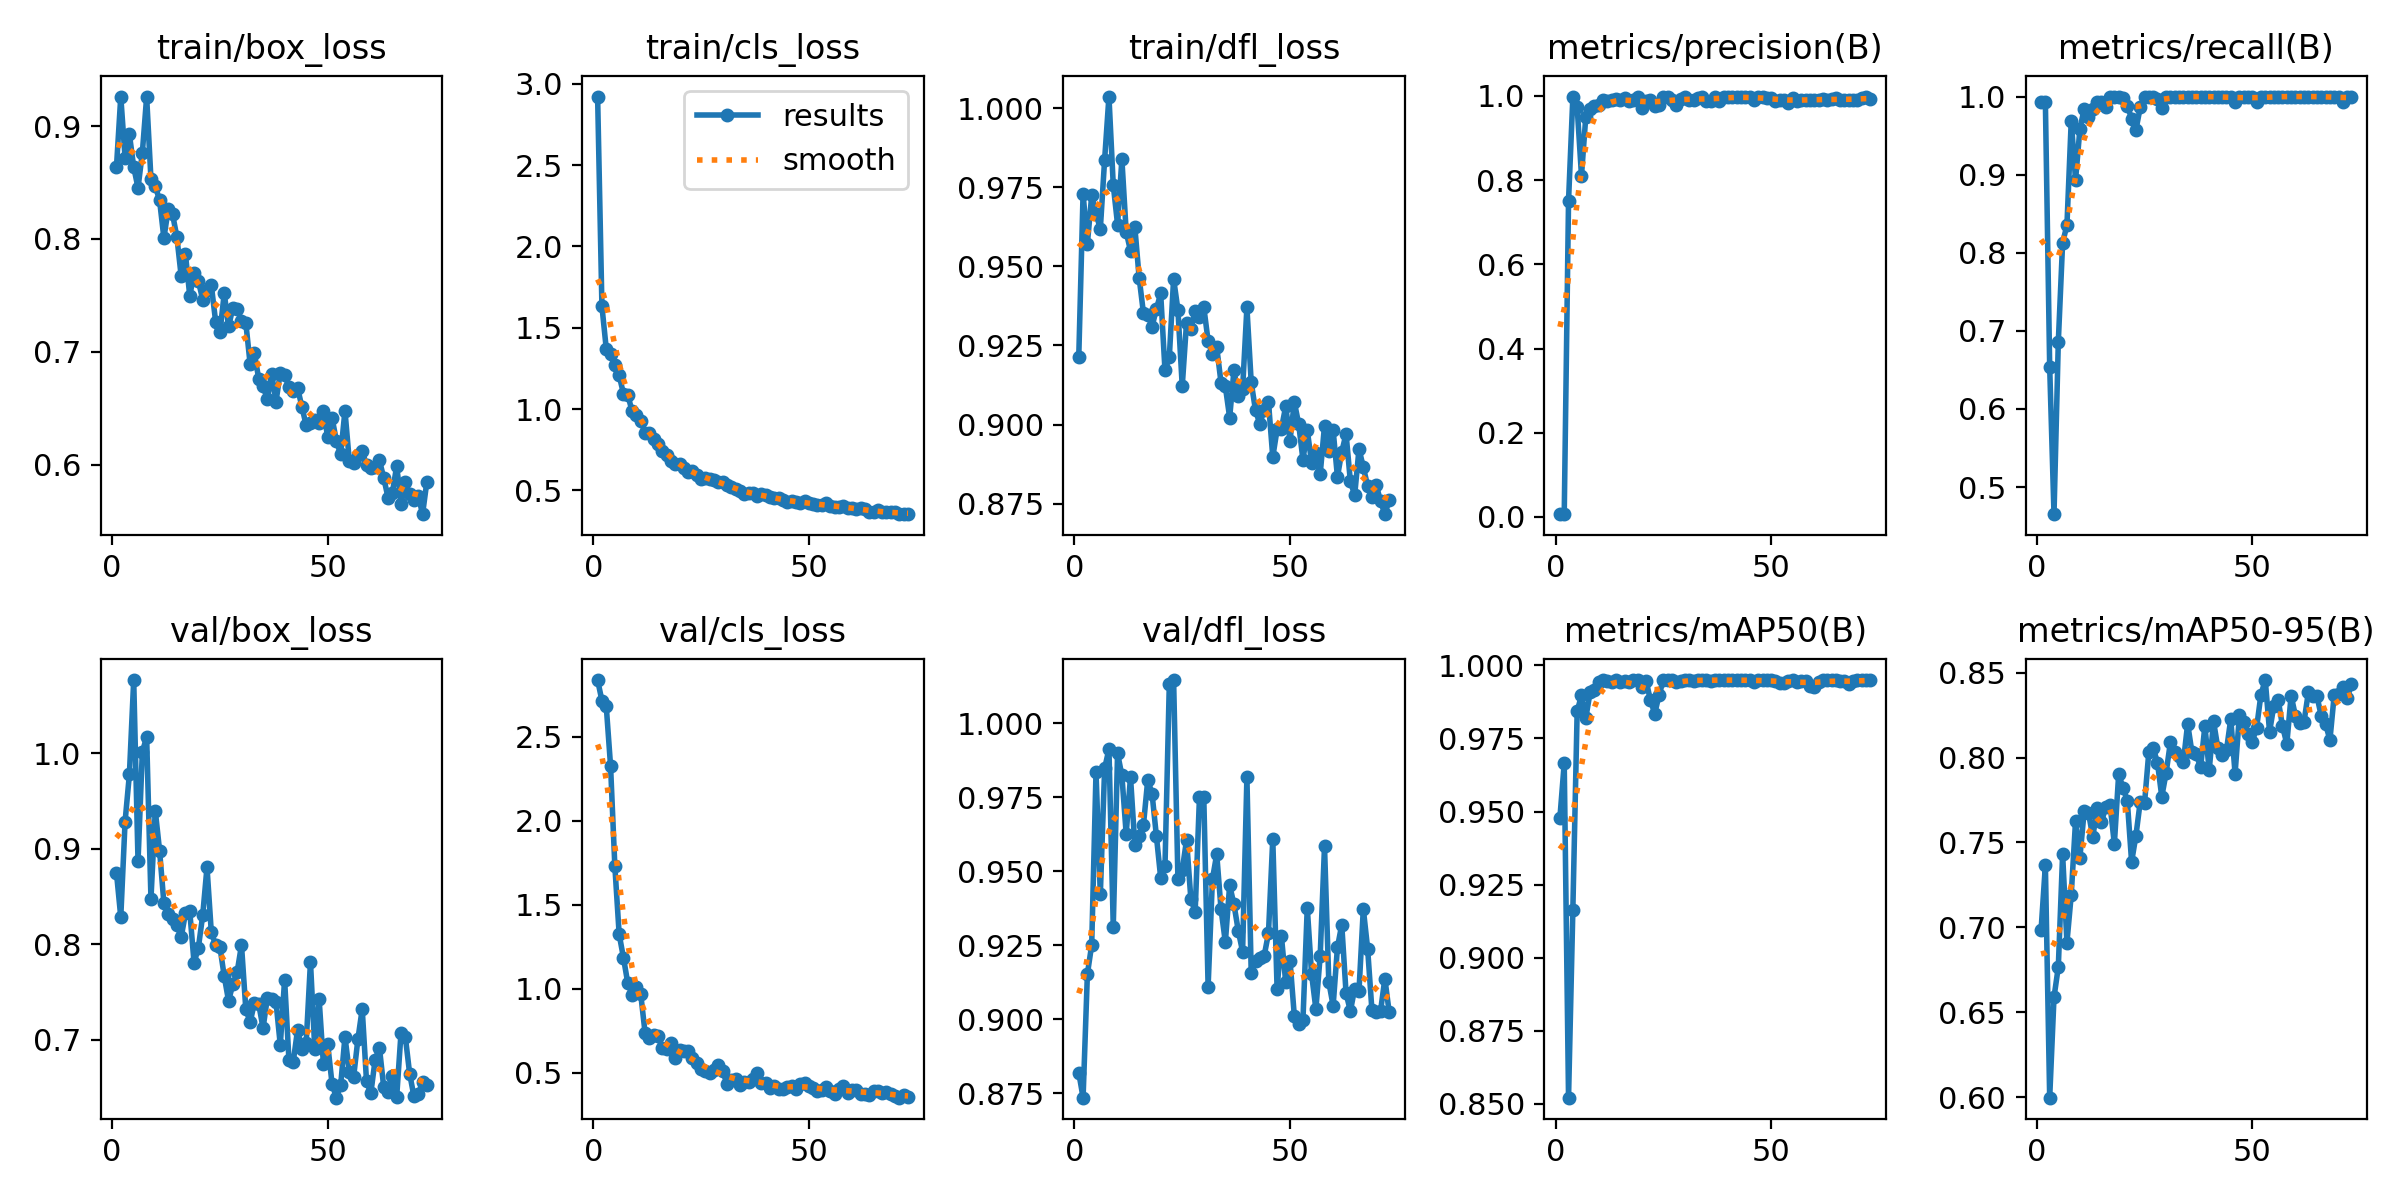

The table this chart was drawn from, first rows:
epoch, time, train/box_loss, train/cls_loss, train/dfl_loss, metrics/precision(B), metrics/recall(B), metrics/mAP50(B), metrics/mAP50-95(B), val/box_loss, val/cls_loss, val/dfl_loss, lr/pg0, lr/pg1, lr/pg2
1, 12.79, 0.8636, 2.922, 0.9214, 0.00651, 0.993, 0.9479, 0.6983, 0.8748, 2.837, 0.882, 0.00025, 0.00025, 0.00025
2, 14.58, 0.9261, 1.632, 0.973, 0.00649, 0.993, 0.9665, 0.7366, 0.8284, 2.714, 0.8735, 0.0005117, 0.0005117, 0.0005117
3, 16.69, 0.8718, 1.372, 0.9572, 0.7512, 0.6538, 0.852, 0.5997, 0.9284, 2.682, 0.9153, 0.000768, 0.000768, 0.000768
4, 18.49, 0.8927, 1.339, 0.9725, 0.997, 0.4653, 0.9164, 0.6588, 0.9778, 2.327, 0.9252, 0.001019, 0.001019, 0.001019
5, 20.26, 0.8637, 1.272, 0.9667, 0.9739, 0.6859, 0.9843, 0.6767, 1.077, 1.727, 0.9835, 0.001265, 0.001265, 0.001265
6, 22.06, 0.8452, 1.207, 0.9619, 0.8109, 0.813, 0.9898, 0.7431, 0.8867, 1.323, 0.9422, 0.001505, 0.001505, 0.001505
7, 23.87, 0.8762, 1.094, 0.9838, 0.9503, 0.8351, 0.982, 0.6911, 1.001, 1.183, 0.9848, 0.001568, 0.001568, 0.001568
8, 25.64, 0.9258, 1.086, 1.004, 0.9691, 0.9691, 0.9908, 0.7192, 1.017, 1.032, 0.9913, 0.001551, 0.001551, 0.001551
9, 27.4, 0.853, 0.9862, 0.9758, 0.9761, 0.8932, 0.9915, 0.7627, 0.8474, 0.9643, 0.9313, 0.001535, 0.001535, 0.001535
10, 29.14, 0.847, 0.9657, 0.9633, 0.9782, 0.9582, 0.9942, 0.7409, 0.9399, 1.01, 0.9899, 0.001518, 0.001518, 0.001518
11, 30.99, 0.8341, 0.9264, 0.9839, 0.9911, 0.9843, 0.9949, 0.7684, 0.898, 0.9676, 0.9824, 0.001502, 0.001502, 0.001502
12, 32.72, 0.8007, 0.8552, 0.9609, 0.9883, 0.9739, 0.9947, 0.7674, 0.843, 0.7388, 0.9627, 0.001485, 0.001485, 0.001485
13, 34.45, 0.8261, 0.853, 0.9549, 0.9901, 0.9842, 0.9944, 0.7533, 0.8316, 0.7078, 0.9819, 0.001469, 0.001469, 0.001469
14, 36.16, 0.8219, 0.8155, 0.9626, 0.993, 0.9933, 0.9949, 0.7701, 0.8262, 0.7222, 0.959, 0.001452, 0.001452, 0.001452
15, 37.91, 0.8021, 0.7846, 0.9465, 0.9901, 0.993, 0.9944, 0.7619, 0.8202, 0.7159, 0.9619, 0.001436, 0.001436, 0.001436
16, 39.63, 0.7673, 0.7409, 0.9353, 0.996, 0.986, 0.9946, 0.7709, 0.8071, 0.6457, 0.9656, 0.001419, 0.001419, 0.001419
17, 41.36, 0.7863, 0.7171, 0.9348, 0.988, 1, 0.9944, 0.7723, 0.8322, 0.6395, 0.9809, 0.001403, 0.001403, 0.001403
18, 43.09, 0.7496, 0.6827, 0.931, 0.9904, 1, 0.995, 0.7491, 0.8344, 0.6766, 0.9763, 0.001386, 0.001386, 0.001386
19, 44.88, 0.7694, 0.6613, 0.9365, 0.9985, 1, 0.995, 0.7902, 0.7804, 0.5886, 0.962, 0.00137, 0.00137, 0.00137
20, 46.62, 0.7627, 0.6626, 0.9415, 0.9721, 0.9978, 0.9925, 0.7823, 0.7964, 0.6344, 0.9478, 0.001353, 0.001353, 0.001353
21, 48.34, 0.746, 0.6364, 0.9171, 0.9872, 0.9884, 0.9947, 0.7746, 0.8301, 0.6264, 0.9517, 0.001337, 0.001337, 0.001337
22, 50.08, 0.7543, 0.6111, 0.9212, 0.9892, 0.9718, 0.988, 0.7385, 0.8805, 0.6311, 1.013, 0.00132, 0.00132, 0.00132
23, 51.81, 0.759, 0.6199, 0.9461, 0.9755, 0.9571, 0.9835, 0.754, 0.8124, 0.5891, 1.015, 0.001304, 0.001304, 0.001304
24, 53.55, 0.7267, 0.5936, 0.9363, 0.9773, 0.9862, 0.9899, 0.7739, 0.7993, 0.5547, 0.9474, 0.001287, 0.001287, 0.001287
25, 55.28, 0.7174, 0.5697, 0.9122, 0.9963, 1, 0.995, 0.7731, 0.7968, 0.5206, 0.9504, 0.001271, 0.001271, 0.001271
26, 57.01, 0.7517, 0.5757, 0.9323, 0.9979, 1, 0.995, 0.8034, 0.7664, 0.5079, 0.9606, 0.001254, 0.001254, 0.001254
27, 58.83, 0.7225, 0.5673, 0.9301, 0.9912, 1, 0.9949, 0.8058, 0.7407, 0.4975, 0.9407, 0.001238, 0.001238, 0.001238
28, 60.58, 0.7387, 0.5647, 0.936, 0.979, 0.9967, 0.9944, 0.7969, 0.7581, 0.5156, 0.9364, 0.001221, 0.001221, 0.001221
29, 62.3, 0.7378, 0.5537, 0.9341, 0.9936, 0.9859, 0.9946, 0.777, 0.7711, 0.546, 0.9752, 0.001205, 0.001205, 0.001205
30, 64, 0.7276, 0.5528, 0.9372, 0.9974, 1, 0.995, 0.7909, 0.7991, 0.5104, 0.975, 0.001188, 0.001188, 0.001188
31, 65.72, 0.7257, 0.5327, 0.9264, 0.9901, 1, 0.9949, 0.809, 0.7322, 0.4336, 0.9111, 0.001172, 0.001172, 0.001172
32, 67.44, 0.6892, 0.5176, 0.9225, 0.9912, 1, 0.9947, 0.8035, 0.7183, 0.4562, 0.9473, 0.001155, 0.001155, 0.001155
33, 69.17, 0.6985, 0.5088, 0.9245, 0.995, 1, 0.995, 0.8007, 0.7384, 0.4636, 0.9558, 0.001139, 0.001139, 0.001139
34, 70.89, 0.6759, 0.4976, 0.9132, 0.9974, 1, 0.995, 0.7973, 0.7372, 0.4283, 0.9372, 0.001122, 0.001122, 0.001122
35, 72.7, 0.6692, 0.4772, 0.912, 0.9891, 1, 0.995, 0.8199, 0.7121, 0.4464, 0.9261, 0.001106, 0.001106, 0.001106
36, 74.43, 0.6582, 0.4843, 0.9022, 0.9879, 1, 0.9947, 0.803, 0.7439, 0.4429, 0.9453, 0.001089, 0.001089, 0.001089
37, 76.15, 0.6803, 0.481, 0.9172, 0.9974, 1, 0.995, 0.802, 0.7422, 0.4637, 0.9388, 0.001073, 0.001073, 0.001073
38, 77.88, 0.6558, 0.4679, 0.9089, 0.9879, 0.9997, 0.995, 0.7942, 0.7396, 0.4978, 0.9299, 0.001056, 0.001056, 0.001056
39, 79.6, 0.6814, 0.4779, 0.9113, 0.9978, 1, 0.995, 0.8186, 0.6944, 0.4355, 0.9229, 0.00104, 0.00104, 0.00104
40, 81.33, 0.6795, 0.4691, 0.937, 0.9974, 0.9999, 0.995, 0.7924, 0.7629, 0.4403, 0.9818, 0.001023, 0.001023, 0.001023
41, 83.05, 0.6686, 0.456, 0.9133, 0.9981, 1, 0.995, 0.8214, 0.6792, 0.4087, 0.9155, 0.001007, 0.001007, 0.001007
42, 84.78, 0.6652, 0.4498, 0.9044, 0.9973, 1, 0.995, 0.8056, 0.6767, 0.4205, 0.9197, 0.0009904, 0.0009904, 0.0009904
43, 86.63, 0.6681, 0.4515, 0.9002, 0.9979, 1, 0.995, 0.8013, 0.7103, 0.3998, 0.9207, 0.0009739, 0.0009739, 0.0009739
44, 88.37, 0.6512, 0.4385, 0.9047, 0.9984, 1, 0.995, 0.8042, 0.6907, 0.4007, 0.9214, 0.0009574, 0.0009574, 0.0009574
45, 90.11, 0.6349, 0.4299, 0.9072, 0.9974, 1, 0.995, 0.8227, 0.6964, 0.4117, 0.929, 0.0009409, 0.0009409, 0.0009409
46, 91.84, 0.6364, 0.4341, 0.8897, 0.9899, 0.993, 0.9944, 0.7905, 0.7814, 0.4197, 0.9609, 0.0009244, 0.0009244, 0.0009244
47, 93.55, 0.6395, 0.4269, 0.8984, 0.998, 1, 0.995, 0.8248, 0.6898, 0.4045, 0.9103, 0.0009078, 0.0009078, 0.0009078
48, 95.29, 0.6364, 0.4241, 0.8987, 0.9976, 1, 0.995, 0.8209, 0.7429, 0.4338, 0.9282, 0.0008913, 0.0008913, 0.0008913
49, 97.01, 0.6477, 0.4334, 0.9057, 0.9954, 1, 0.995, 0.814, 0.6744, 0.4381, 0.9125, 0.0008748, 0.0008748, 0.0008748
50, 98.72, 0.6242, 0.423, 0.8949, 0.9956, 1, 0.995, 0.8094, 0.6952, 0.4224, 0.9198, 0.0008583, 0.0008583, 0.0008583
51, 100.6, 0.6415, 0.4146, 0.9071, 0.9887, 0.993, 0.9947, 0.8177, 0.654, 0.4078, 0.9011, 0.0008418, 0.0008418, 0.0008418
52, 102.3, 0.6211, 0.4102, 0.9002, 0.9907, 0.9991, 0.994, 0.8371, 0.6393, 0.3886, 0.8983, 0.0008253, 0.0008253, 0.0008253
53, 104, 0.609, 0.408, 0.8888, 0.9908, 0.9995, 0.9939, 0.8456, 0.6521, 0.3958, 0.8998, 0.0008088, 0.0008088, 0.0008088
54, 105.7, 0.6477, 0.4197, 0.8982, 0.9833, 1, 0.9946, 0.8151, 0.703, 0.4164, 0.9377, 0.0007923, 0.0007923, 0.0007923
55, 107.5, 0.6032, 0.4031, 0.888, 0.994, 1, 0.995, 0.8306, 0.6665, 0.3881, 0.9153, 0.0007758, 0.0007758, 0.0007758
56, 109.2, 0.6018, 0.3982, 0.8911, 0.9885, 1, 0.9942, 0.8339, 0.6607, 0.3747, 0.9035, 0.0007593, 0.0007593, 0.0007593
57, 110.9, 0.6088, 0.3993, 0.8844, 0.9903, 1, 0.9945, 0.8185, 0.7005, 0.403, 0.9215, 0.0007428, 0.0007428, 0.0007428
58, 112.6, 0.6116, 0.4022, 0.8996, 0.9908, 1, 0.9947, 0.8081, 0.7322, 0.4196, 0.9584, 0.0007263, 0.0007263, 0.0007263
59, 114.4, 0.5998, 0.3892, 0.8917, 0.9903, 1, 0.9931, 0.8365, 0.6565, 0.3803, 0.9126, 0.0007098, 0.0007098, 0.0007098
60, 116.2, 0.5967, 0.3929, 0.8982, 0.9901, 1, 0.9928, 0.8246, 0.644, 0.3975, 0.9046, 0.0006933, 0.0006933, 0.0006933
... 13 more rows
